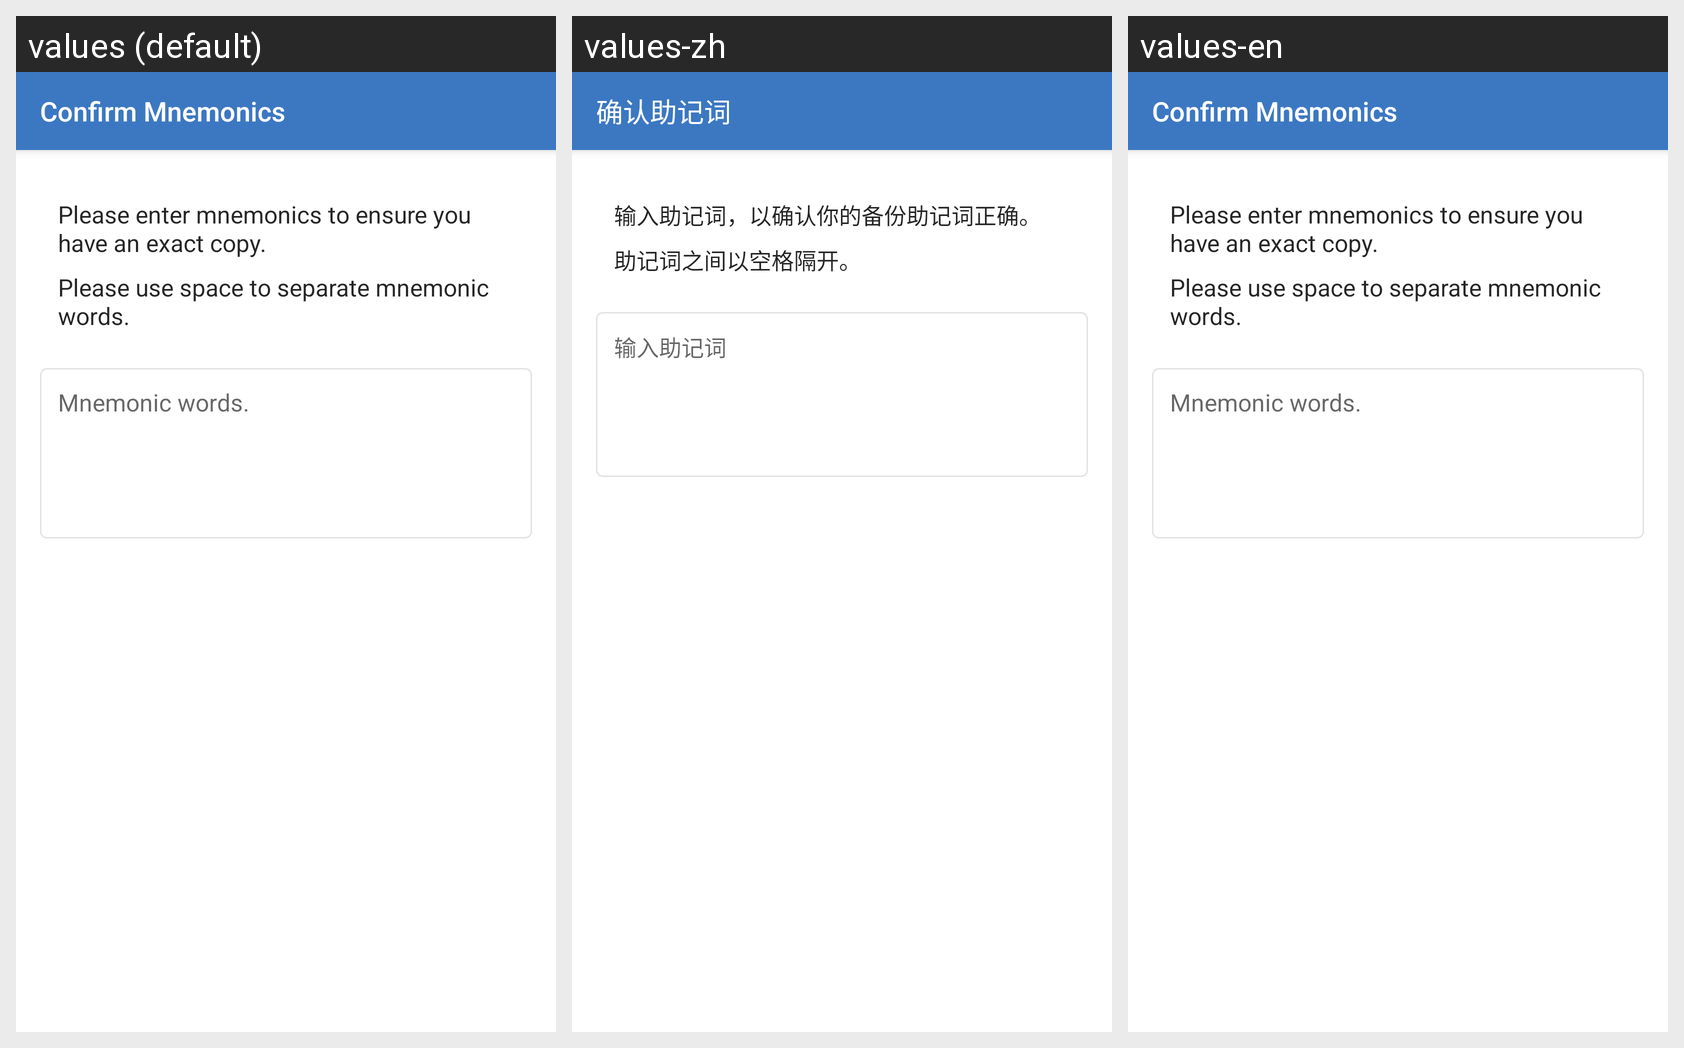

For this localized Android screen grid, give each drawn string resource with its value in every locale shown.
Android screen res/layout/activity_confirm_mnemonic.xml rendered under 3 locales, left to right: values (default), values-zh, values-en. Device: Nexus 5 (rendered at 1080×1920; each locale shown at half size, 540×960, under a caption strip naming it); theme AppTheme.
Strings drawn on this screen, with the default value and each locale's value (text and hints the layout hard-codes, and strings that could not be matched under every locale, appear in the picture but are not listed):

title_confirm_mnemonic
  values: Confirm Mnemonics
  values-zh: 确认助记词
  values-en: Confirm Mnemonics

desc_confirm_mnemonic
  values: Please enter mnemonics to ensure you have an exact copy.
  values-zh: 输入助记词，以确认你的备份助记词正确。
  values-en: Please enter mnemonics to ensure you have an exact copy.

tip_confirm_mnemonic
  values: Please use space to separate mnemonic words.
  values-zh: 助记词之间以空格隔开。
  values-en: Please use space to separate mnemonic words.

prompt_account_mnemonic
  values: Mnemonic words.
  values-zh: 输入助记词
  values-en: Mnemonic words.
